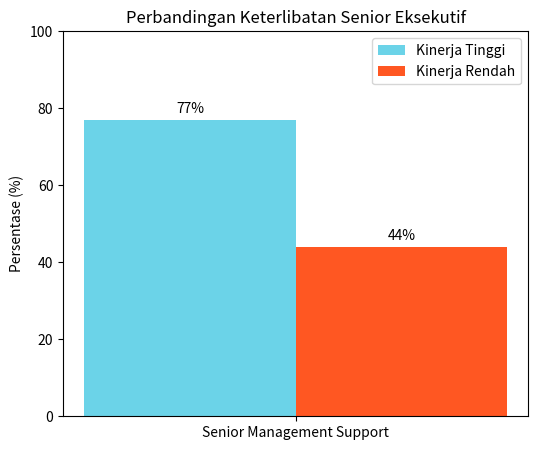

Source code (Python):
import matplotlib.pyplot as plt
import numpy as np

# Data
categories = ['Senior Management Support']
high_performance = [77]
low_performance = [44]

x = np.arange(len(categories))
width = 0.35

fig, ax = plt.subplots(figsize=(6,5))
rects1 = ax.bar(x - width/2, high_performance, width, label='Kinerja Tinggi', color="#6BD3E8")
rects2 = ax.bar(x + width/2, low_performance, width, label='Kinerja Rendah', color='#FF5722')

# Label dan judul
ax.set_ylabel('Persentase (%)')
ax.set_title('Perbandingan Keterlibatan Senior Eksekutif')
ax.set_xticks(x)
ax.set_xticklabels(categories)
ax.legend()

# Tambahkan label nilai pada bar
def autolabel(rects):
    for rect in rects:
        height = rect.get_height()
        ax.annotate(f'{height}%',
                    xy=(rect.get_x() + rect.get_width() / 2, height),
                    xytext=(0,3),
                    textcoords="offset points",
                    ha='center', va='bottom')

autolabel(rects1)
autolabel(rects2)

plt.ylim(0, 100)
plt.show()
